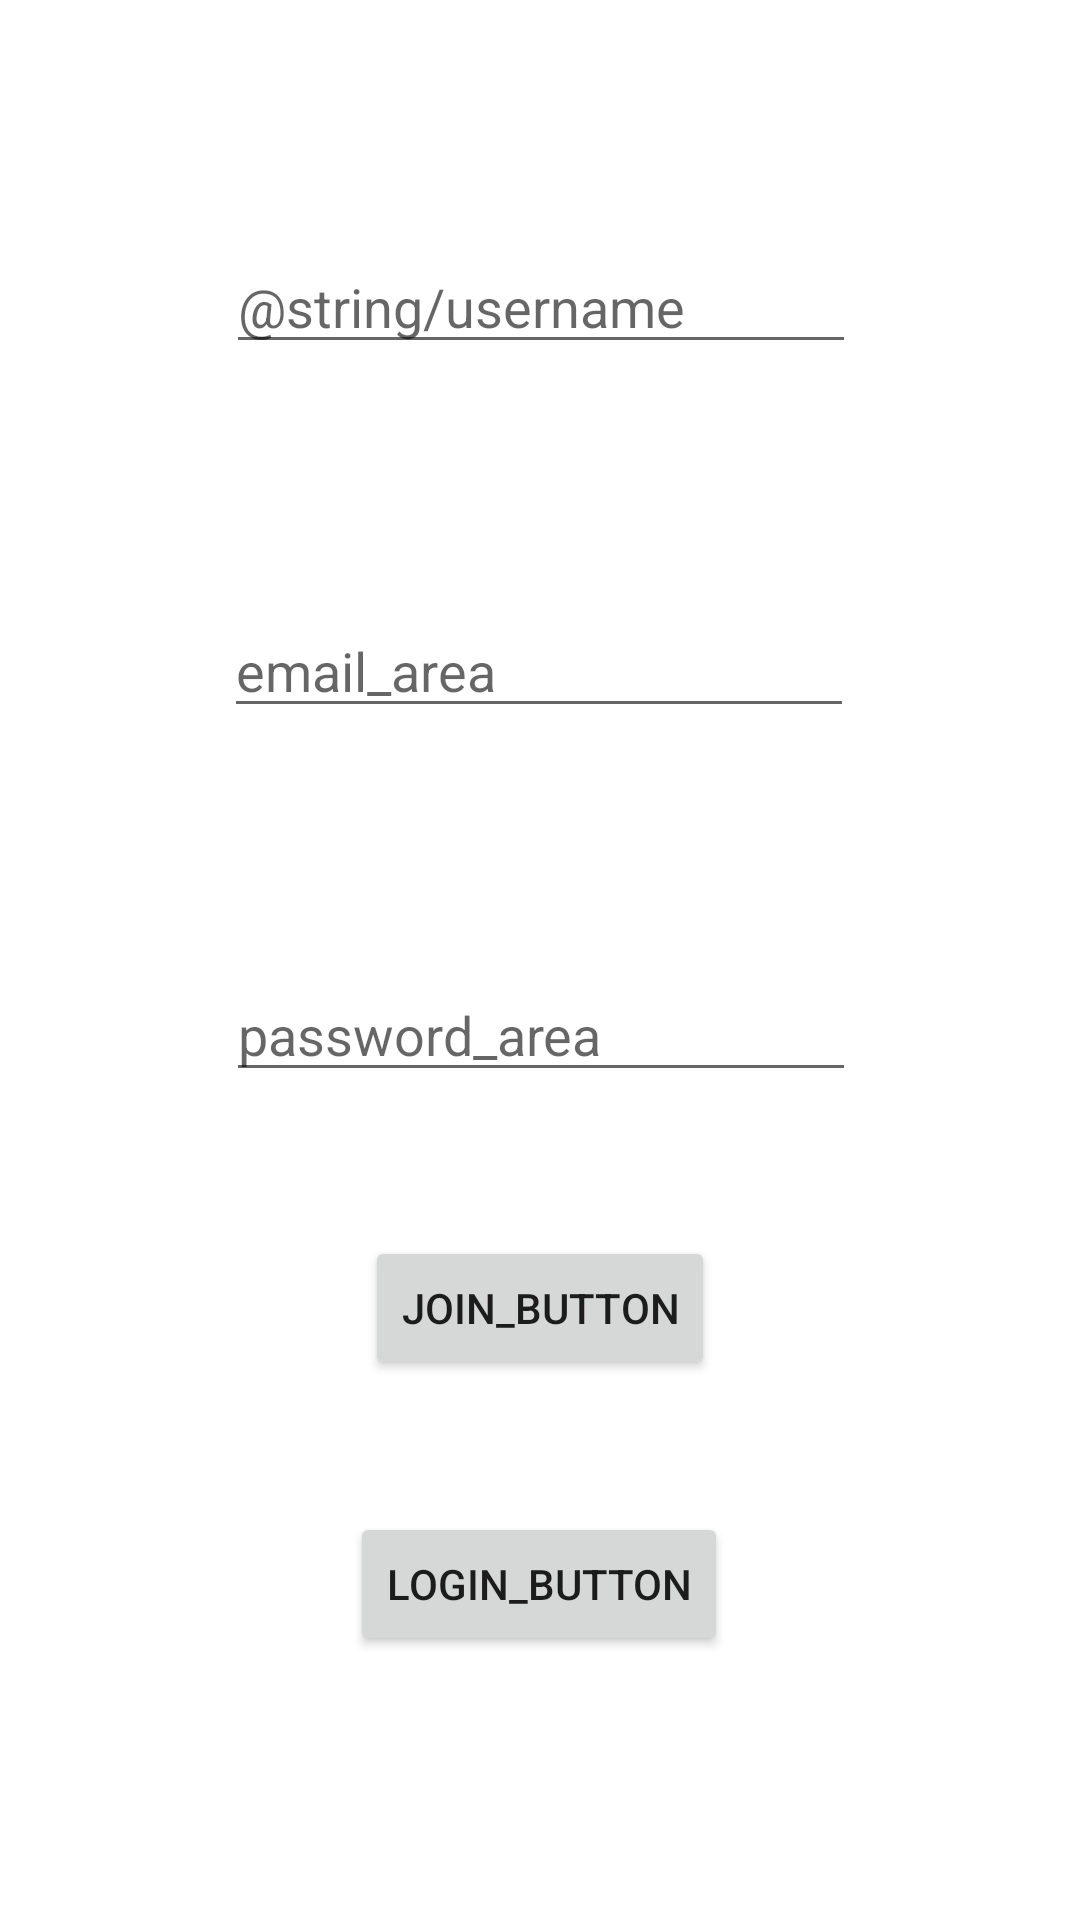

Reconstruct the res/layout file that produces this screen, plus the resources it refers to.
<!-- AndroidManifest.xml: application theme Theme.Chatting_Video -->
<!-- res/layout/activity_main.xml -->
<?xml version="1.0" encoding="utf-8"?>
<androidx.constraintlayout.widget.ConstraintLayout xmlns:android="http://schemas.android.com/apk/res/android"
    xmlns:app="http://schemas.android.com/apk/res-auto"
    xmlns:tools="http://schemas.android.com/tools"
    android:layout_width="match_parent"
    android:layout_height="match_parent"
    tools:context=".MainActivity">

    <EditText
        android:id="@+id/username"
        android:layout_width="wrap_content"
        android:layout_height="wrap_content"
        android:layout_marginTop="80dp"
        android:ems="10"
        android:inputType="textPersonName"
        android:hint="@string/username"
        app:layout_constraintEnd_toEndOf="parent"
        app:layout_constraintHorizontal_bias="0.502"
        app:layout_constraintStart_toStartOf="parent"
        app:layout_constraintTop_toTopOf="parent" />

    <EditText
        android:id="@+id/email"
        android:layout_width="wrap_content"
        android:layout_height="wrap_content"
        android:layout_marginTop="80dp"
        android:ems="10"
        android:inputType="textPersonName"
        android:hint="email_area"
        app:layout_constraintEnd_toEndOf="parent"
        app:layout_constraintHorizontal_bias="0.497"
        app:layout_constraintStart_toStartOf="parent"
        app:layout_constraintTop_toBottomOf="@+id/username" />

    <EditText
        android:id="@+id/password"
        android:layout_width="wrap_content"
        android:layout_height="wrap_content"
        android:layout_marginTop="80dp"
        android:ems="10"
        android:inputType="textPersonName"
        android:hint="password_area"
        app:layout_constraintEnd_toEndOf="parent"
        app:layout_constraintHorizontal_bias="0.502"
        app:layout_constraintStart_toStartOf="parent"
        app:layout_constraintTop_toBottomOf="@+id/email" />

    <Button
        android:id="@+id/join_button"
        android:layout_width="wrap_content"
        android:layout_height="wrap_content"
        android:layout_marginTop="48dp"
        android:text="join_button"
        app:layout_constraintEnd_toEndOf="parent"
        app:layout_constraintStart_toStartOf="parent"
        app:layout_constraintTop_toBottomOf="@+id/password" />

    <Button
        android:id="@+id/login_button_main"
        android:layout_width="wrap_content"
        android:layout_height="wrap_content"
        android:layout_marginTop="44dp"
        android:text="login_button"
        app:layout_constraintEnd_toEndOf="parent"
        app:layout_constraintHorizontal_bias="0.498"
        app:layout_constraintStart_toStartOf="parent"
        app:layout_constraintTop_toBottomOf="@+id/join_button" />

</androidx.constraintlayout.widget.ConstraintLayout>
<!-- resources referenced by this layout -->
<resources>
  <style name="Theme.Chatting_Video" parent="Theme.MaterialComponents.DayNight.DarkActionBar">
          
          <item name="colorPrimary">@color/purple_500</item>
          <item name="colorPrimaryVariant">@color/purple_700</item>
          <item name="colorOnPrimary">@color/white</item>
          
          <item name="colorSecondary">@color/teal_200</item>
          <item name="colorSecondaryVariant">@color/teal_700</item>
          <item name="colorOnSecondary">@color/black</item>
          
          <item name="android:statusBarColor" tools:targetApi="l">?attr/colorPrimaryVariant</item>
          
      </style>
  <!-- not gathered from this repository: default colours our renderer supplied (Android Studio template values) -->
  <color name="purple_500">#FF6200EE</color>
  <color name="purple_700">#FF3700B3</color>
  <color name="teal_200">#FF03DAC5</color>
  <color name="teal_700">#FF018786</color>
  <color name="black">#FF000000</color>
  <color name="white">#FFFFFFFF</color>
</resources>
